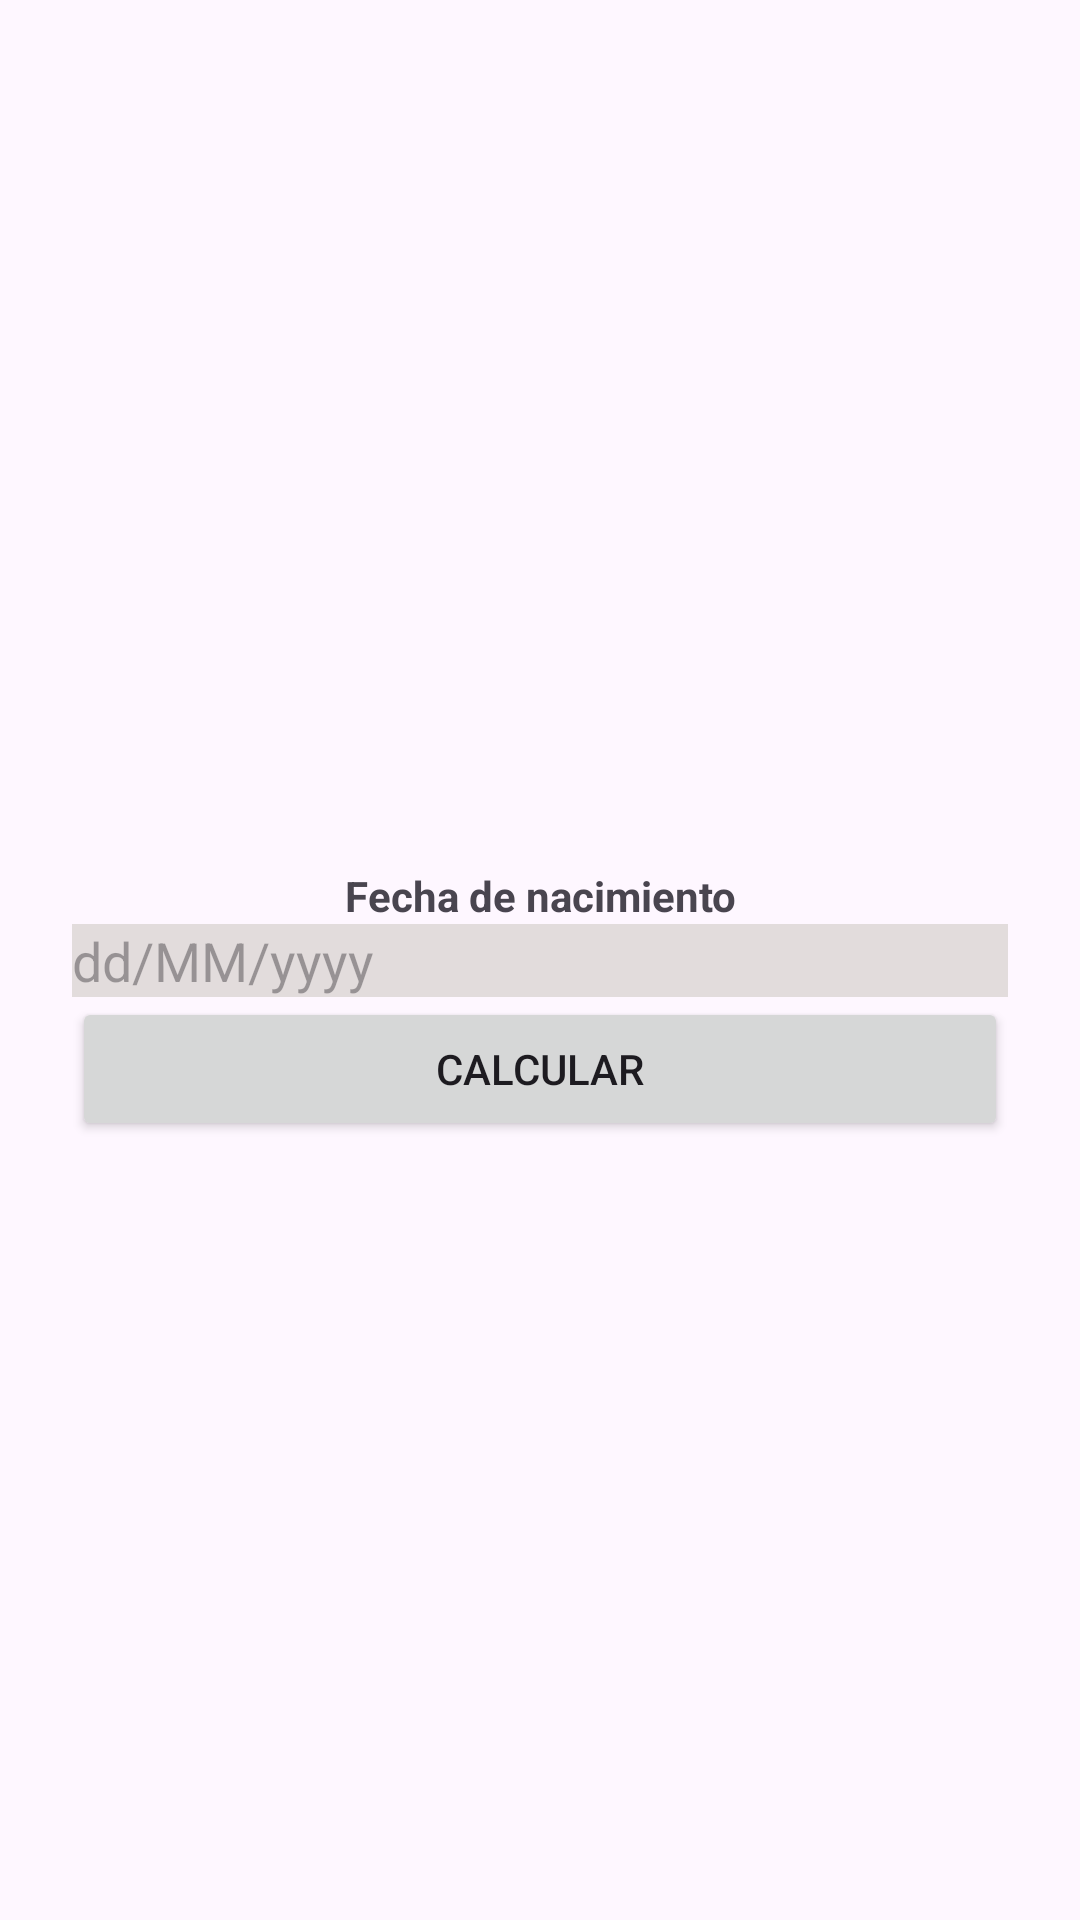

Reconstruct the res/layout file that produces this screen, plus the resources it refers to.
<!-- AndroidManifest.xml: application theme Theme.MyZodiac -->
<!-- res/layout/activity_main.xml -->
<?xml version="1.0" encoding="utf-8"?>
<androidx.constraintlayout.widget.ConstraintLayout xmlns:android="http://schemas.android.com/apk/res/android"
    xmlns:app="http://schemas.android.com/apk/res-auto"
    xmlns:tools="http://schemas.android.com/tools"
    android:id="@+id/main"
    android:layout_width="match_parent"
    android:layout_height="match_parent"
    tools:context=".MainActivity">

    <LinearLayout
        android:layout_width="0dp"
        android:layout_height="wrap_content"
        android:layout_marginLeft="24dp"
        android:layout_marginRight="24dp"
        android:orientation="vertical"
        app:layout_constraintBottom_toBottomOf="parent"
        app:layout_constraintEnd_toEndOf="parent"
        app:layout_constraintStart_toStartOf="parent"
        app:layout_constraintTop_toTopOf="parent"
        app:layout_constraintVertical_bias="0.527">

        <TextView
            android:id="@+id/textView2"
            android:layout_width="match_parent"
            android:layout_height="wrap_content"
            android:gravity="center"
            android:text="@string/titulo_fecha"
            android:textStyle="bold" />

        <EditText
            android:id="@+id/campoFecha"
            android:layout_width="match_parent"
            android:layout_height="wrap_content"
            android:background="@color/colorFondoCampoFecha"
            android:ems="10"
            android:hint="@string/textoPorDefecto_fecha"
            android:inputType="date" />

        <Button
            android:id="@+id/botonCalcular"
            android:layout_width="match_parent"
            android:layout_height="wrap_content"
            android:text="@string/texto_boton" />
    </LinearLayout>

</androidx.constraintlayout.widget.ConstraintLayout>
<!-- resources referenced by this layout -->
<resources>
  <color name="colorFondoCampoFecha">#E2DCDC</color>
  <string name="textoPorDefecto_fecha">dd/MM/yyyy</string>
  <string name="texto_boton">Calcular</string>
  <string name="titulo_fecha">Fecha de nacimiento</string>
  <style name="Theme.MyZodiac" parent="Base.Theme.MyZodiac" />
  <style name="Base.Theme.MyZodiac" parent="Theme.Material3.DayNight.NoActionBar">
          <item name="colorPrimary">@color/colorTema</item>
      </style>
  <color name="colorTema">#00BCD4</color>
</resources>
